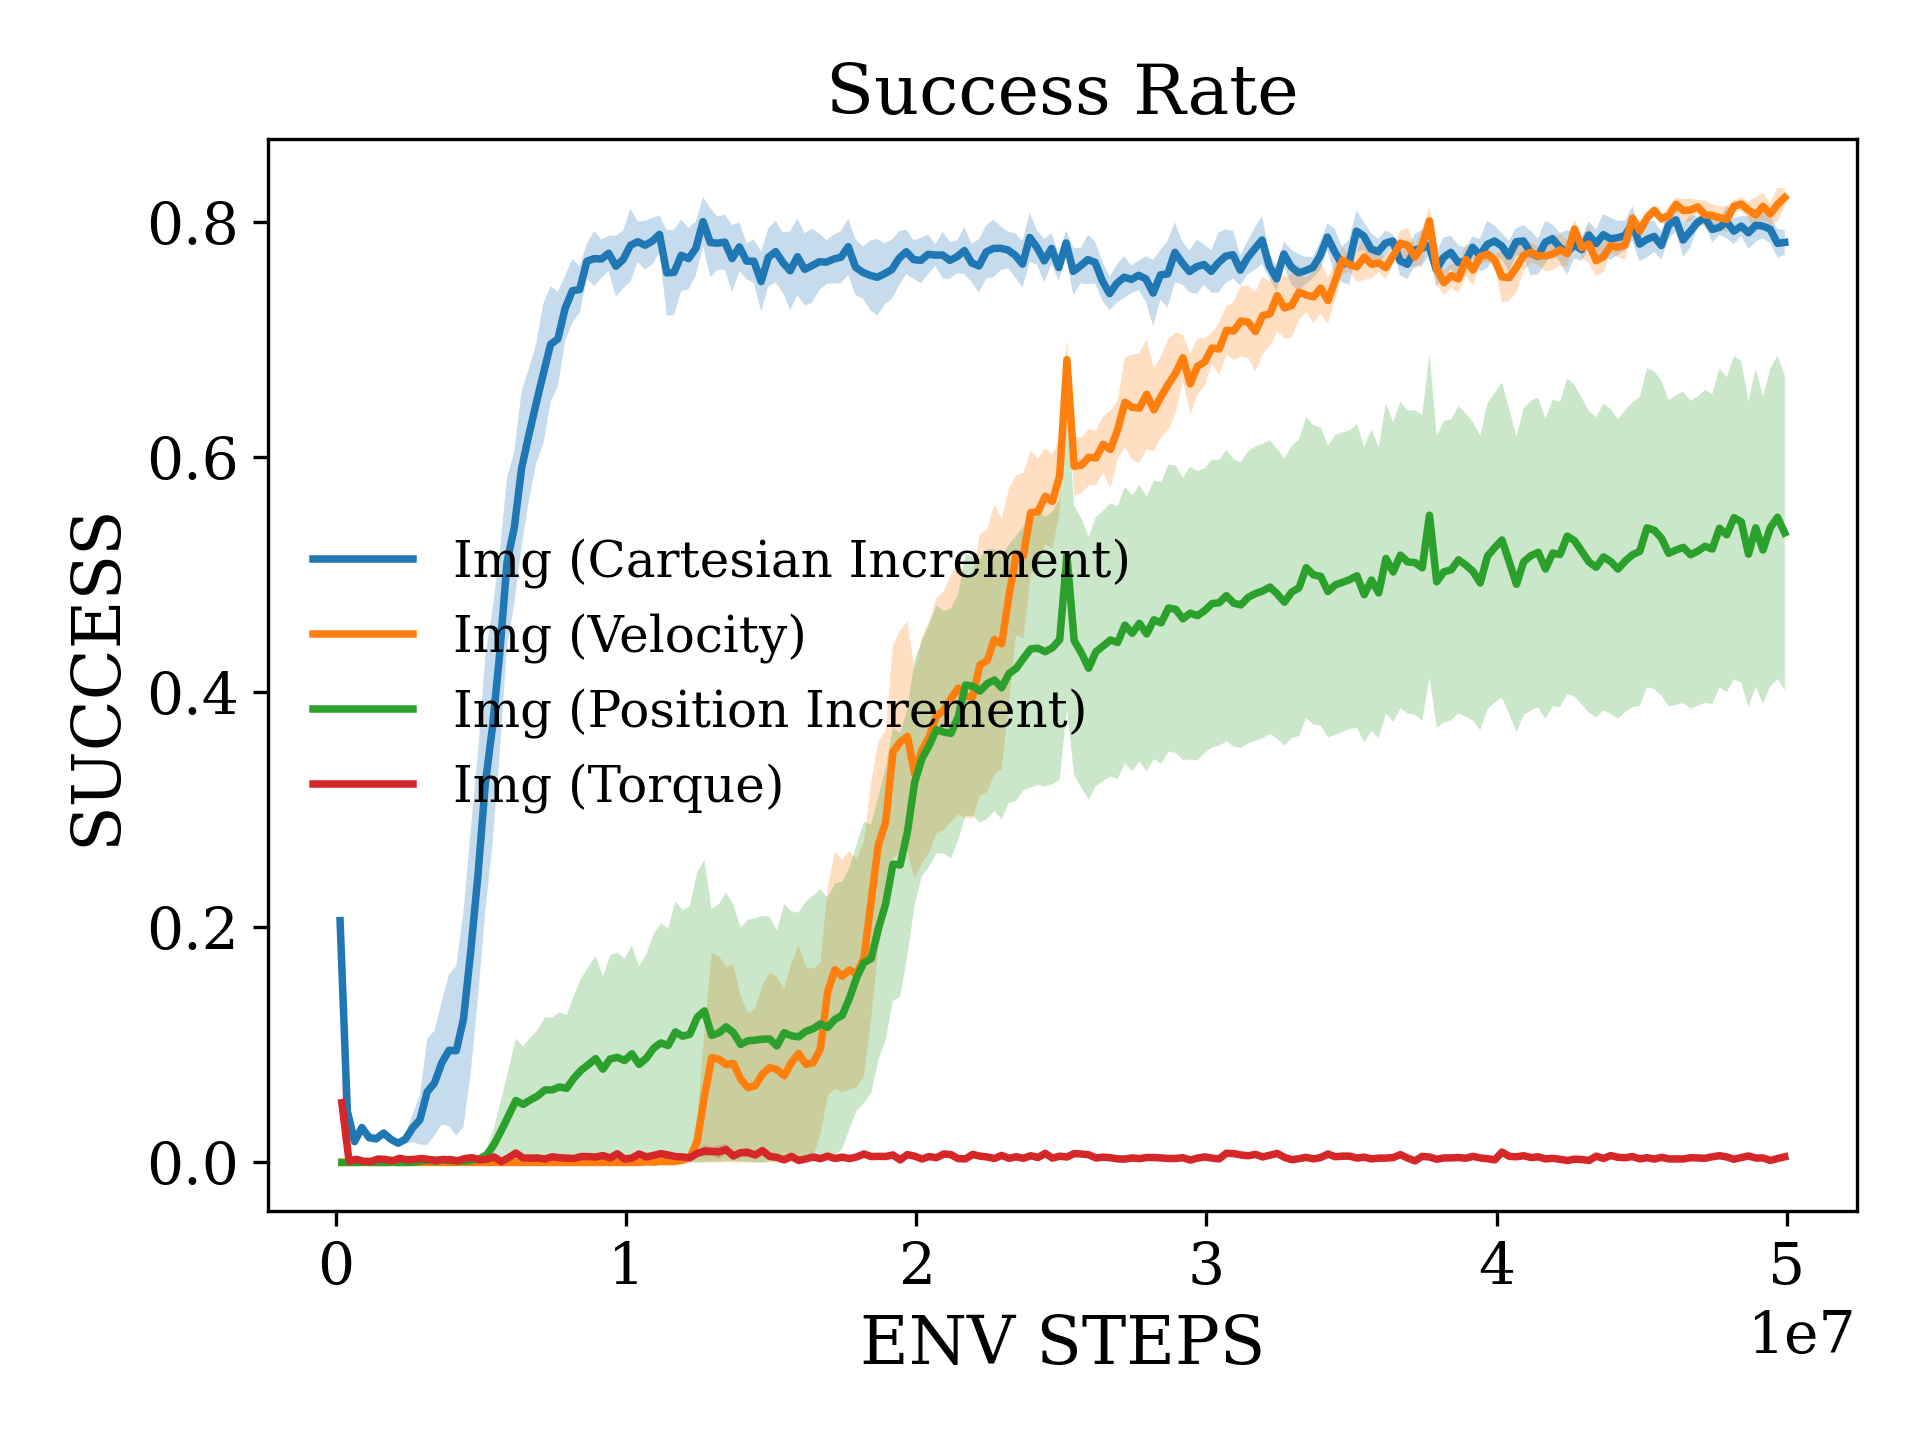

Source data for this figure (header and first rows):
x, Img (Cartesian Increment)_mean, Img (Cartesian Increment)_stderr, Img (Velocity)_mean, Img (Velocity)_stderr, Img (Position Increment)_mean, Img (Position Increment)_stderr, Img (Torque)_mean, Img (Torque)_stderr
145562, 0.2057, 0.007574, 0.0, 0.0, 0.0, 0.0, 0.05075, 0.03108
395725, 0.04367, 0.003824, 0.0, 0.0, 0.0, 0.0, 0.001, 0.001
645888, 0.01767, 0.00264, 0.0, 0.0, 0.0, 0.0, 0.002667, 0.001379
896051, 0.02967, 0.003169, 0.0, 0.0, 0.0001667, 0.0001667, 0.001, 0.0006124
1146214, 0.02108, 0.003686, 0.0, 0.0, 0.0, 0.0, 0.0008333, 0.000527
1396378, 0.02017, 0.003832, 0.0, 0.0, 0.0, 0.0, 0.002923, 0.001151
1646541, 0.025, 0.003005, 0.0, 0.0, 0.0, 0.0, 0.0025, 0.001054
1896704, 0.01967, 0.003371, 0.0, 0.0, 0.0001667, 0.0001667, 0.0015, 0.0008079
2146867, 0.01633, 0.002198, 0.0, 0.0, 0.0, 0.0, 0.0035, 0.0004859
2397030, 0.01985, 0.004293, 0.0, 0.0, 0.0, 0.0, 0.002167, 0.001965
2647194, 0.02933, 0.01197, 0.0, 0.0, 0.0001538, 0.0001538, 0.002615, 0.001713
2897357, 0.03633, 0.02113, 0.0, 0.0, 0.001167, 0.001167, 0.003333, 0.001087
3147520, 0.06, 0.04525, 0.0, 0.0, 0.001833, 0.001633, 0.0025, 0.0007906
3397683, 0.06754, 0.04454, 0.0, 0.0, 0.001, 0.001, 0.001833, 0.00119
3647846, 0.0845, 0.05223, 0.0, 0.0, 0.002333, 0.001926, 0.0025, 0.001236
3898010, 0.09533, 0.0644, 0.0, 0.0, 0.001692, 0.001151, 0.002308, 0.0007692
4148173, 0.095, 0.07215, 0.0, 0.0, 0.001167, 0.0009718, 0.0015, 0.000928
4398336, 0.1218, 0.09171, 0.0, 0.0, 0.001, 0.0004859, 0.003333, 0.001603
4648499, 0.1797, 0.1031, 0.0, 0.0, 0.002, 0.000858, 0.004, 0.001275
4898662, 0.2448, 0.1046, 0.0, 0.0, 0.003167, 0.00256, 0.002167, 0.000677
5148826, 0.3218, 0.1082, 0.0, 0.0, 0.006462, 0.006084, 0.002769, 0.0009911
5398989, 0.3707, 0.09978, 0.0, 0.0, 0.01533, 0.0145, 0.004667, 0.0009354
5649152, 0.4335, 0.08496, 0.0, 0.0, 0.02717, 0.02696, 0.0006667, 0.0006667
5899315, 0.5106, 0.0721, 0.0, 0.0, 0.03983, 0.03963, 0.004, 0.001302
6149478, 0.54, 0.06452, 0.0, 0.0, 0.05267, 0.05267, 0.008, 0.002017
6399642, 0.5902, 0.06569, 0.0, 0.0, 0.04938, 0.04919, 0.003846, 0.001737
6649805, 0.6185, 0.05653, 0.0, 0.0, 0.05317, 0.05317, 0.003667, 0.0008165
6899968, 0.6452, 0.0506, 0.0, 0.0, 0.0565, 0.05629, 0.003833, 0.001505
7150131, 0.6708, 0.05969, 0.0, 0.0, 0.06167, 0.06167, 0.002833, 0.0004249
7400294, 0.6958, 0.04932, 0.0, 0.0, 0.06167, 0.06146, 0.004833, 0.001997
7650458, 0.7003, 0.04027, 0.0, 0.0, 0.06415, 0.06358, 0.004, 0.001273
7900621, 0.7263, 0.02785, 0.0, 0.0, 0.063, 0.06238, 0.003667, 0.0009354
8150784, 0.7414, 0.02704, 0.0, 0.0, 0.07167, 0.07042, 0.003333, 0.001394
8400947, 0.7423, 0.01975, 0.0, 0.0, 0.0785, 0.07808, 0.005, 0.001264
8651110, 0.7665, 0.0151, 0.0, 0.0, 0.08317, 0.08317, 0.005, 0.001667
8901274, 0.7687, 0.02358, 0.0, 0.0, 0.08831, 0.08735, 0.004615, 0.002064
9151437, 0.7683, 0.01634, 0.0, 0.0, 0.07933, 0.07892, 0.005833, 0.001826
9401600, 0.7732, 0.01509, 0.0, 0.0, 0.088, 0.088, 0.003833, 0.001307
9651763, 0.7622, 0.02589, 0.0, 0.0, 0.08933, 0.08913, 0.007333, 0.001453
9901926, 0.768, 0.02462, 0.0, 0.0, 0.08667, 0.08646, 0.002833, 0.001434
10152090, 0.78, 0.03099, 0.0, 0.0, 0.09246, 0.09208, 0.003692, 0.001843
10402253, 0.7831, 0.01721, 0.0, 0.0, 0.08333, 0.08313, 0.007167, 0.003329
10652416, 0.78, 0.02078, 0.0005, 0.0005, 0.08867, 0.08867, 0.004667, 0.000858
10902579, 0.7835, 0.01985, 0.0001667, 0.0001667, 0.09717, 0.09696, 0.006, 0.001889
11152742, 0.7893, 0.01582, 0.0008333, 0.0008333, 0.1017, 0.1017, 0.0075, 0.001708
11402906, 0.7565, 0.03637, 0.0006154, 0.0006154, 0.09938, 0.09938, 0.006308, 0.001125
11653069, 0.7569, 0.03625, 0.0008333, 0.0008333, 0.111, 0.111, 0.005, 0.0019
11903232, 0.7715, 0.03042, 0.001833, 0.001833, 0.1073, 0.1073, 0.004667, 0.0005652
12153395, 0.7687, 0.02619, 0.004333, 0.004333, 0.109, 0.1088, 0.004, 0.001926
12403558, 0.7773, 0.02295, 0.01767, 0.01767, 0.1233, 0.1233, 0.007667, 0.002098
12653722, 0.8002, 0.02096, 0.056, 0.056, 0.1289, 0.1283, 0.009692, 0.00503
12903885, 0.7823, 0.02927, 0.08917, 0.08917, 0.108, 0.1074, 0.009333, 0.003749
13154048, 0.7818, 0.02265, 0.08783, 0.08783, 0.1102, 0.1095, 0.009, 0.005397
13404211, 0.7827, 0.02352, 0.08317, 0.08317, 0.1153, 0.1141, 0.011, 0.004658
13654374, 0.7687, 0.0286, 0.08417, 0.08417, 0.1103, 0.1091, 0.0055, 0.002351
13904538, 0.7786, 0.02076, 0.07092, 0.07092, 0.1003, 0.09954, 0.008308, 0.002953
14154701, 0.7665, 0.01537, 0.06367, 0.06367, 0.1035, 0.1029, 0.0085, 0.004187
14404864, 0.7665, 0.01845, 0.06517, 0.06517, 0.104, 0.1038, 0.006333, 0.001929
14655027, 0.7492, 0.02544, 0.07517, 0.07517, 0.1048, 0.1048, 0.01, 0.004057
14905190, 0.7698, 0.02479, 0.08067, 0.08067, 0.105, 0.104, 0.005167, 0.001889
... 140 more rows
